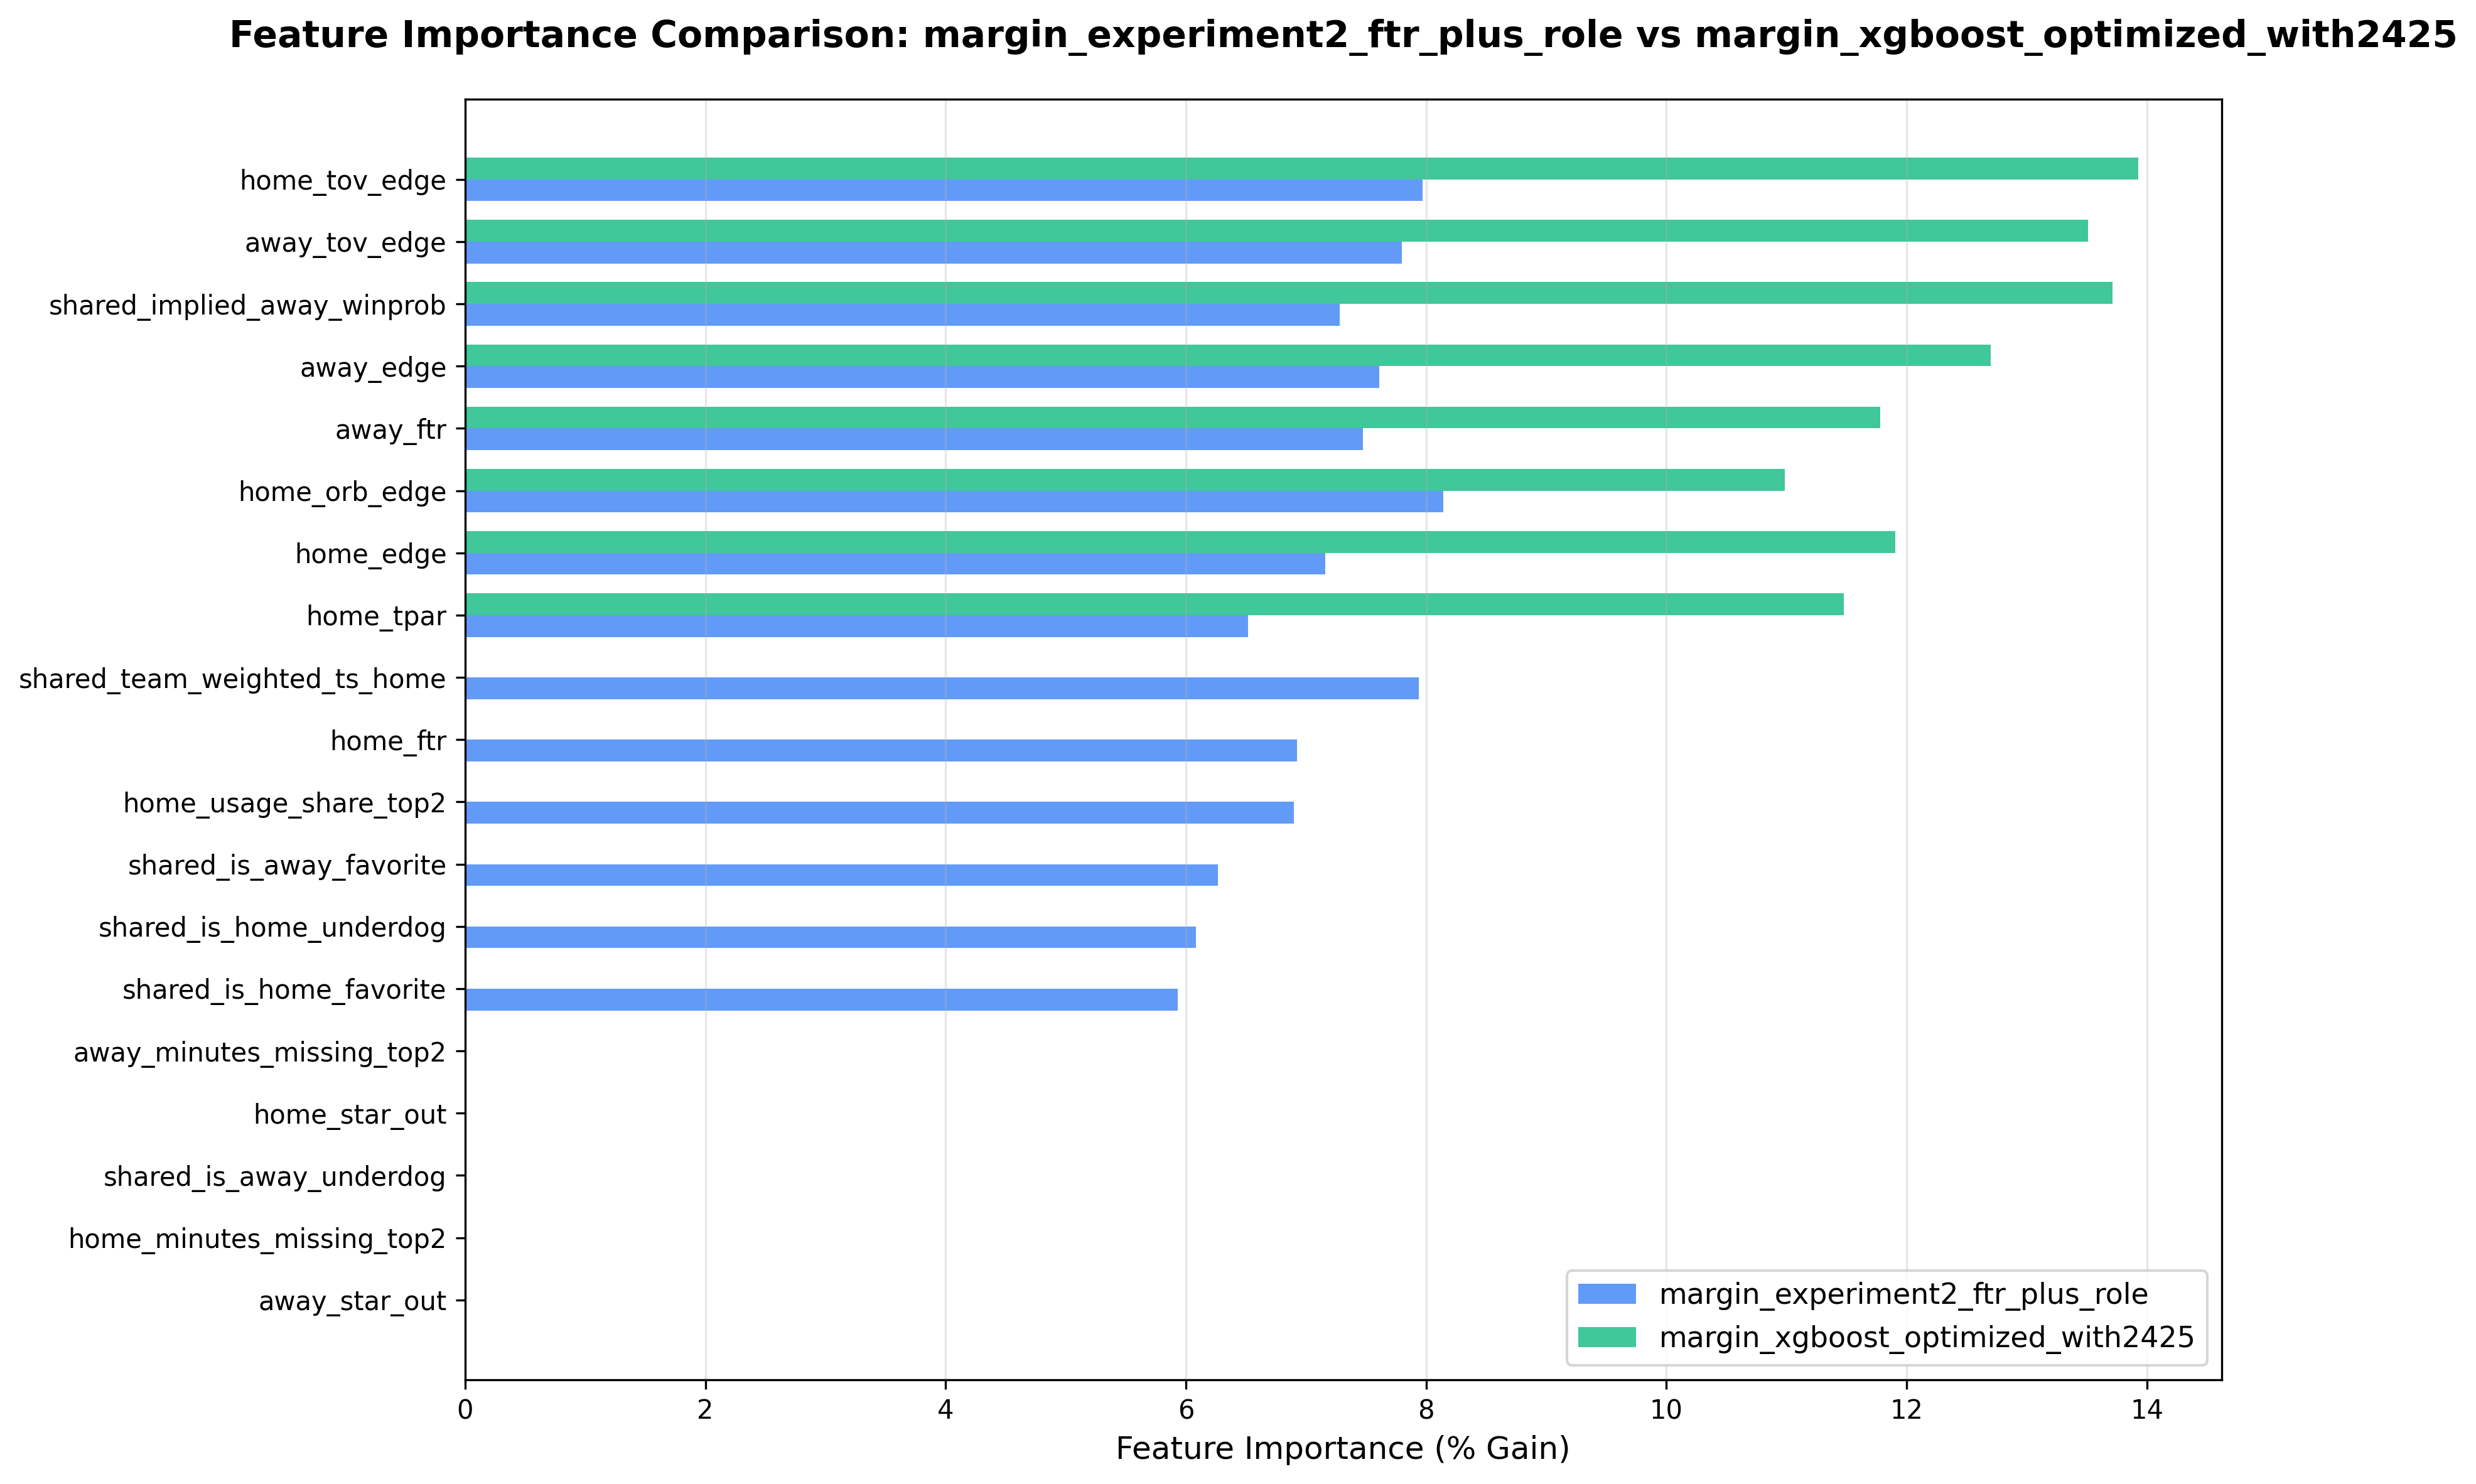

The table this chart was drawn from, first rows:
feature, margin_experiment2_ftr_plus_role_gain, margin_xgboost_optimized_with2425_gain, total_importance
away_star_out, 0.0, 0.0, 0.0
home_minutes_missing_top2, 0.0, 0.0, 0.0
shared_is_away_underdog, 0.0, 0.0, 0.0
home_star_out, 0.0, 0.0, 0.0
away_minutes_missing_top2, 0.0, 0.0, 0.0
shared_is_home_favorite, 5.935, 0.0, 5.935
shared_is_home_underdog, 6.082, 0.0, 6.082
shared_is_away_favorite, 6.268, 0.0, 6.268
home_usage_share_top2, 6.899, 0.0, 6.899
home_ftr, 6.925, 0.0, 6.925
shared_team_weighted_ts_home, 7.94, 0.0, 7.94
home_tpar, 6.519, 11.48, 18
home_edge, 7.158, 11.91, 19.06
home_orb_edge, 8.142, 10.99, 19.13
away_ftr, 7.476, 11.78, 19.26
away_edge, 7.608, 12.7, 20.31
shared_implied_away_winprob, 7.278, 13.71, 20.99
away_tov_edge, 7.797, 13.51, 21.31
home_tov_edge, 7.973, 13.92, 21.9
